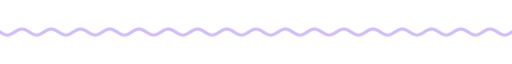
t = 0.00 s
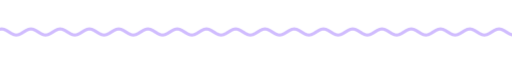
t = 1.67 s
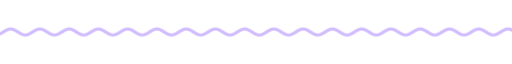
t = 3.33 s
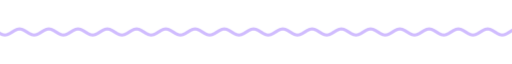
t = 5.00 s
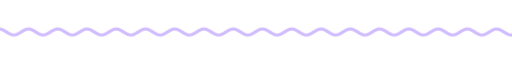
t = 6.67 s
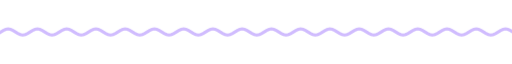
t = 8.33 s

The animated SVG that drew these frames (rendered in a browser with its animation timeline set to each time). Animation: 9 CSS @keyframes rules; frames cover the first 8.33 s, repeats indefinitely.

<svg xmlns="http://www.w3.org/2000/svg" xmlns:xlink="http://www.w3.org/1999/xlink" width="840" height="28" viewBox="0 0 840 28" role="img" aria-label="divider"><title>divider</title><style>text{font-family:G,R,'Google Sans','Segoe UI',Roboto,sans-serif;font-variation-settings:'ROND' 100}
.up{animation:up .8s cubic-bezier(.05,.7,.1,1) both}
.pop{transform-box:fill-box;transform-origin:center;animation:pop .6s cubic-bezier(.34,1.56,.64,1) both}
.fade{animation:fade .9s ease both}
.spin{transform-box:fill-box;transform-origin:center;animation:spin 40s linear infinite}
.spin-r{transform-box:fill-box;transform-origin:center;animation:spin 28s linear infinite reverse}
.bob{transform-box:fill-box;transform-origin:center;animation:bob 7s ease-in-out infinite}
.grow{transform-box:fill-box;transform-origin:left center;animation:grow 1.1s cubic-bezier(.2,0,0,1) both}
.wght{animation:wght 1.6s cubic-bezier(.2,0,0,1) .2s both}
.wave{animation:wave 2.4s linear infinite}
.blink{animation:blink 1s step-end infinite}
@keyframes blink{50%{opacity:0}}
@keyframes up{from{opacity:0;transform:translateY(14px)}to{opacity:1;transform:none}}
@keyframes pop{from{opacity:0;transform:scale(.6)}to{opacity:1;transform:scale(1)}}
@keyframes fade{from{opacity:0}to{opacity:1}}
@keyframes spin{to{transform:rotate(360deg)}}
@keyframes bob{0%,100%{transform:translateY(0) rotate(0)}50%{transform:translateY(-10px) rotate(12deg)}}
@keyframes grow{from{transform:scaleX(0)}to{transform:scaleX(1)}}
@keyframes wght{from{font-variation-settings:'ROND' 100,'wght' 400}to{font-variation-settings:'ROND' 100,'wght' 760}}
@keyframes wave{from{transform:translateX(0)}to{transform:translateX(-48px)}}
@media (prefers-reduced-motion:reduce){*{animation:none!important}}</style><clipPath id="w"><rect x="0" y="0" width="840" height="28"/></clipPath><g clip-path="url(#w)"><path class="wave" d="M0 14.0 L4 16.5 L8 18.3 L12 19.0 L16 18.3 L20 16.5 L24 14.0 L28 11.5 L32 9.7 L36 9.0 L40 9.7 L44 11.5 L48 14.0 L52 16.5 L56 18.3 L60 19.0 L64 18.3 L68 16.5 L72 14.0 L76 11.5 L80 9.7 L84 9.0 L88 9.7 L92 11.5 L96 14.0 L100 16.5 L104 18.3 L108 19.0 L112 18.3 L116 16.5 L120 14.0 L124 11.5 L128 9.7 L132 9.0 L136 9.7 L140 11.5 L144 14.0 L148 16.5 L152 18.3 L156 19.0 L160 18.3 L164 16.5 L168 14.0 L172 11.5 L176 9.7 L180 9.0 L184 9.7 L188 11.5 L192 14.0 L196 16.5 L200 18.3 L204 19.0 L208 18.3 L212 16.5 L216 14.0 L220 11.5 L224 9.7 L228 9.0 L232 9.7 L236 11.5 L240 14.0 L244 16.5 L248 18.3 L252 19.0 L256 18.3 L260 16.5 L264 14.0 L268 11.5 L272 9.7 L276 9.0 L280 9.7 L284 11.5 L288 14.0 L292 16.5 L296 18.3 L300 19.0 L304 18.3 L308 16.5 L312 14.0 L316 11.5 L320 9.7 L324 9.0 L328 9.7 L332 11.5 L336 14.0 L340 16.5 L344 18.3 L348 19.0 L352 18.3 L356 16.5 L360 14.0 L364 11.5 L368 9.7 L372 9.0 L376 9.7 L380 11.5 L384 14.0 L388 16.5 L392 18.3 L396 19.0 L400 18.3 L404 16.5 L408 14.0 L412 11.5 L416 9.7 L420 9.0 L424 9.7 L428 11.5 L432 14.0 L436 16.5 L440 18.3 L444 19.0 L448 18.3 L452 16.5 L456 14.0 L460 11.5 L464 9.7 L468 9.0 L472 9.7 L476 11.5 L480 14.0 L484 16.5 L488 18.3 L492 19.0 L496 18.3 L500 16.5 L504 14.0 L508 11.5 L512 9.7 L516 9.0 L520 9.7 L524 11.5 L528 14.0 L532 16.5 L536 18.3 L540 19.0 L544 18.3 L548 16.5 L552 14.0 L556 11.5 L560 9.7 L564 9.0 L568 9.7 L572 11.5 L576 14.0 L580 16.5 L584 18.3 L588 19.0 L592 18.3 L596 16.5 L600 14.0 L604 11.5 L608 9.7 L612 9.0 L616 9.7 L620 11.5 L624 14.0 L628 16.5 L632 18.3 L636 19.0 L640 18.3 L644 16.5 L648 14.0 L652 11.5 L656 9.7 L660 9.0 L664 9.7 L668 11.5 L672 14.0 L676 16.5 L680 18.3 L684 19.0 L688 18.3 L692 16.5 L696 14.0 L700 11.5 L704 9.7 L708 9.0 L712 9.7 L716 11.5 L720 14.0 L724 16.5 L728 18.3 L732 19.0 L736 18.3 L740 16.5 L744 14.0 L748 11.5 L752 9.7 L756 9.0 L760 9.7 L764 11.5 L768 14.0 L772 16.5 L776 18.3 L780 19.0 L784 18.3 L788 16.5 L792 14.0 L796 11.5 L800 9.7 L804 9.0 L808 9.7 L812 11.5 L816 14.0 L820 16.5 L824 18.3 L828 19.0 L832 18.3 L836 16.5 L840 14.0 L844 11.5 L848 9.7 L852 9.0 L856 9.7 L860 11.5 L864 14.0 L868 16.5 L872 18.3 L876 19.0 L880 18.3 L884 16.5 L888 14.0 L892 11.5 L896 9.7 L900 9.0 L904 9.7 L908 11.5 L912 14.0 L916 16.5 L920 18.3 L924 19.0 L928 18.3 L932 16.5 L936 14.0" fill="none" stroke="#d0bcfe" stroke-width="5" stroke-linecap="round"/></g></svg>
